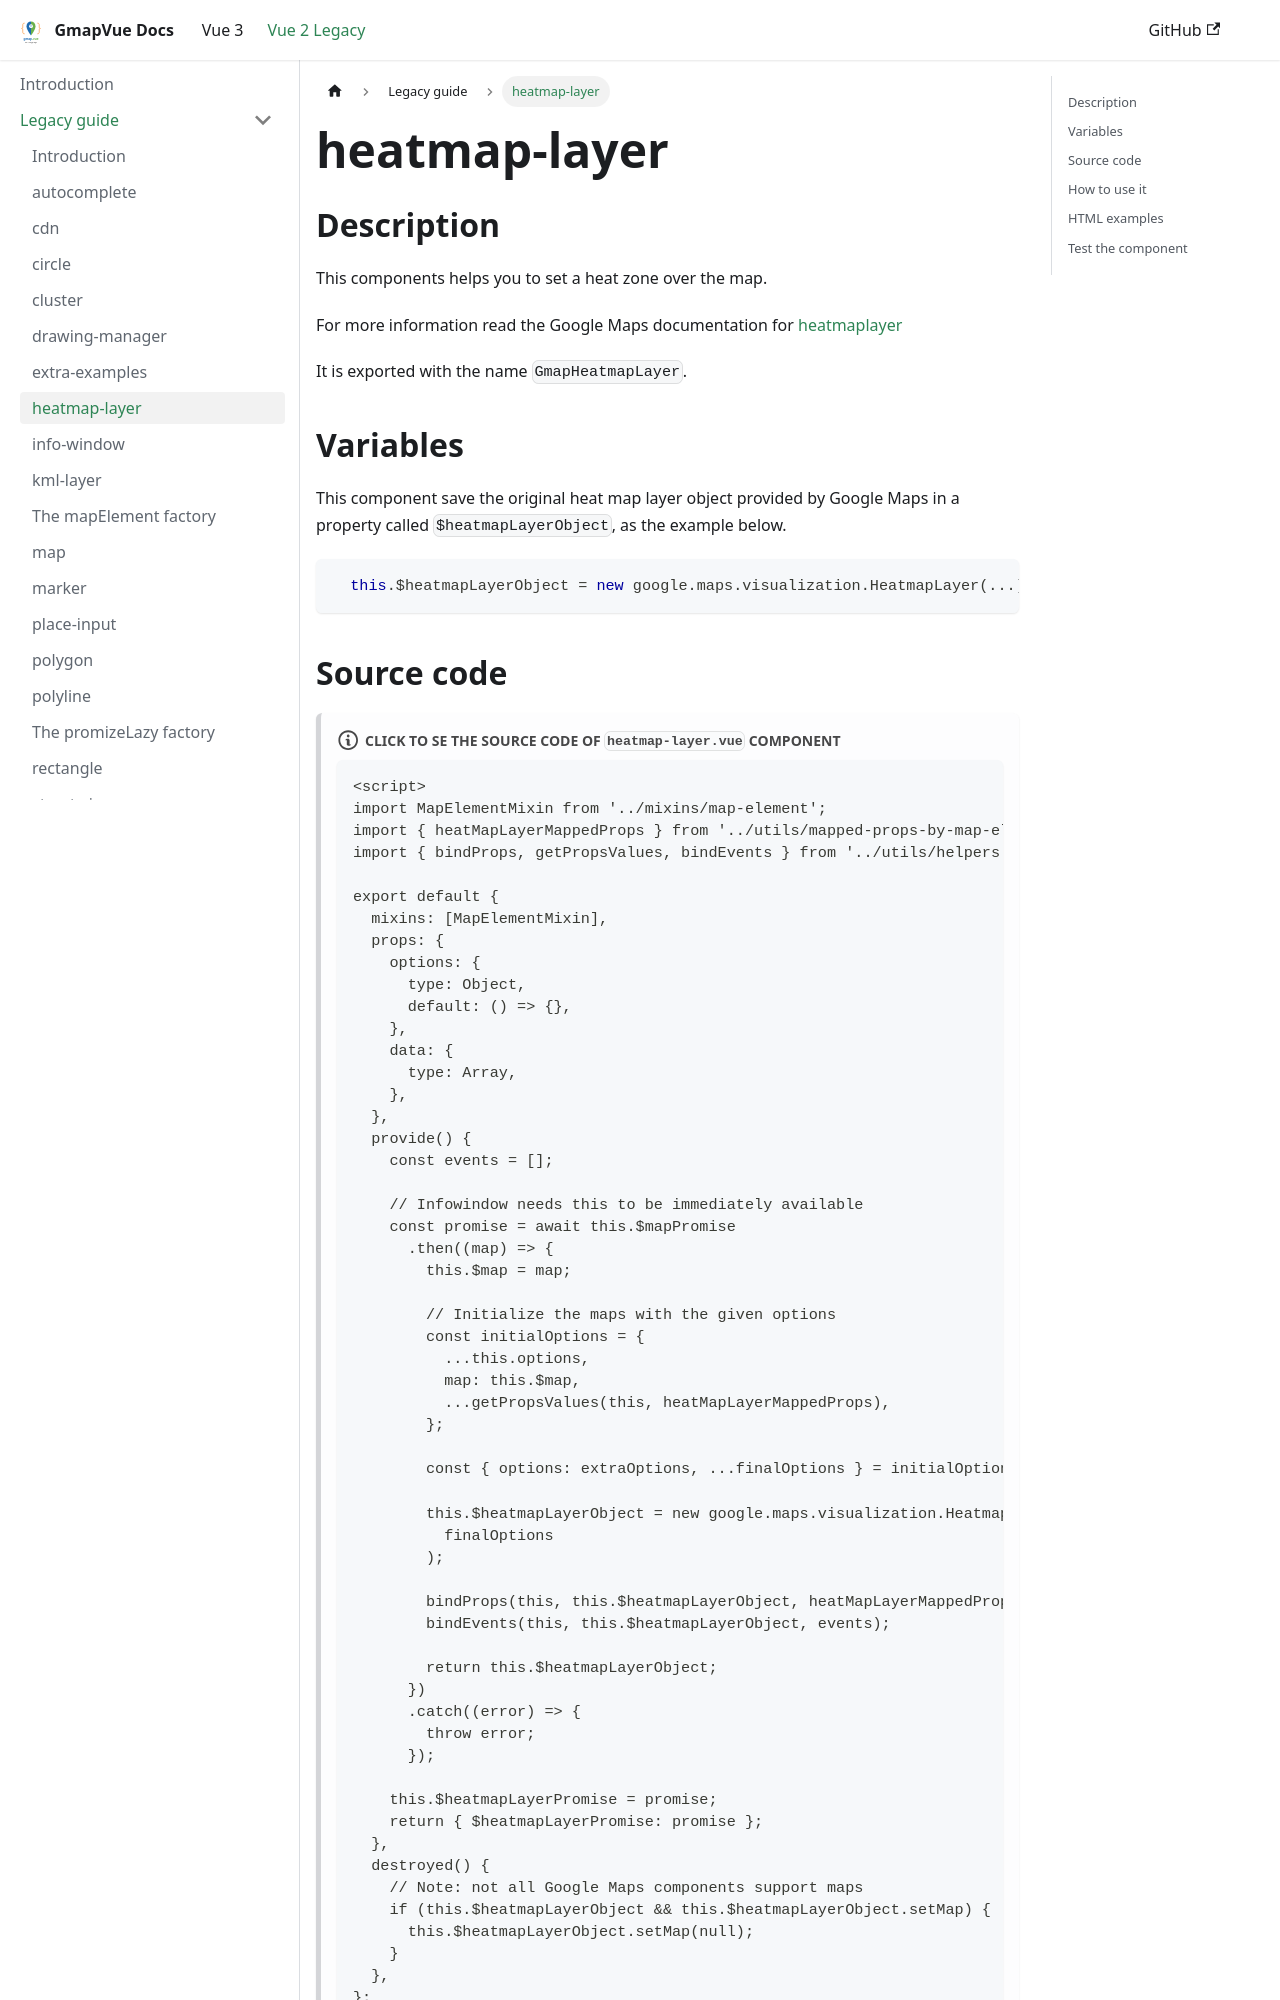

repository: diegoazh/gmap-vue · page: docs/vue-2-version/guide/heatmap-layer/index.html · generator: docusaurus

## Description

This components helps you to set a heat zone over the map.

For more information read the Google Maps documentation
for [heatmaplayer](https://developers.google.com/maps/documentation/javascript/heatmaplayer)

It is exported with the name `GmapHeatmapLayer`.

## Variables

This component save the original heat map layer object provided by Google Maps in a property
called `$heatmapLayerObject`, as the example below.

```javascript
  this.$heatmapLayerObject = new google.maps.visualization.HeatmapLayer(...);
```
